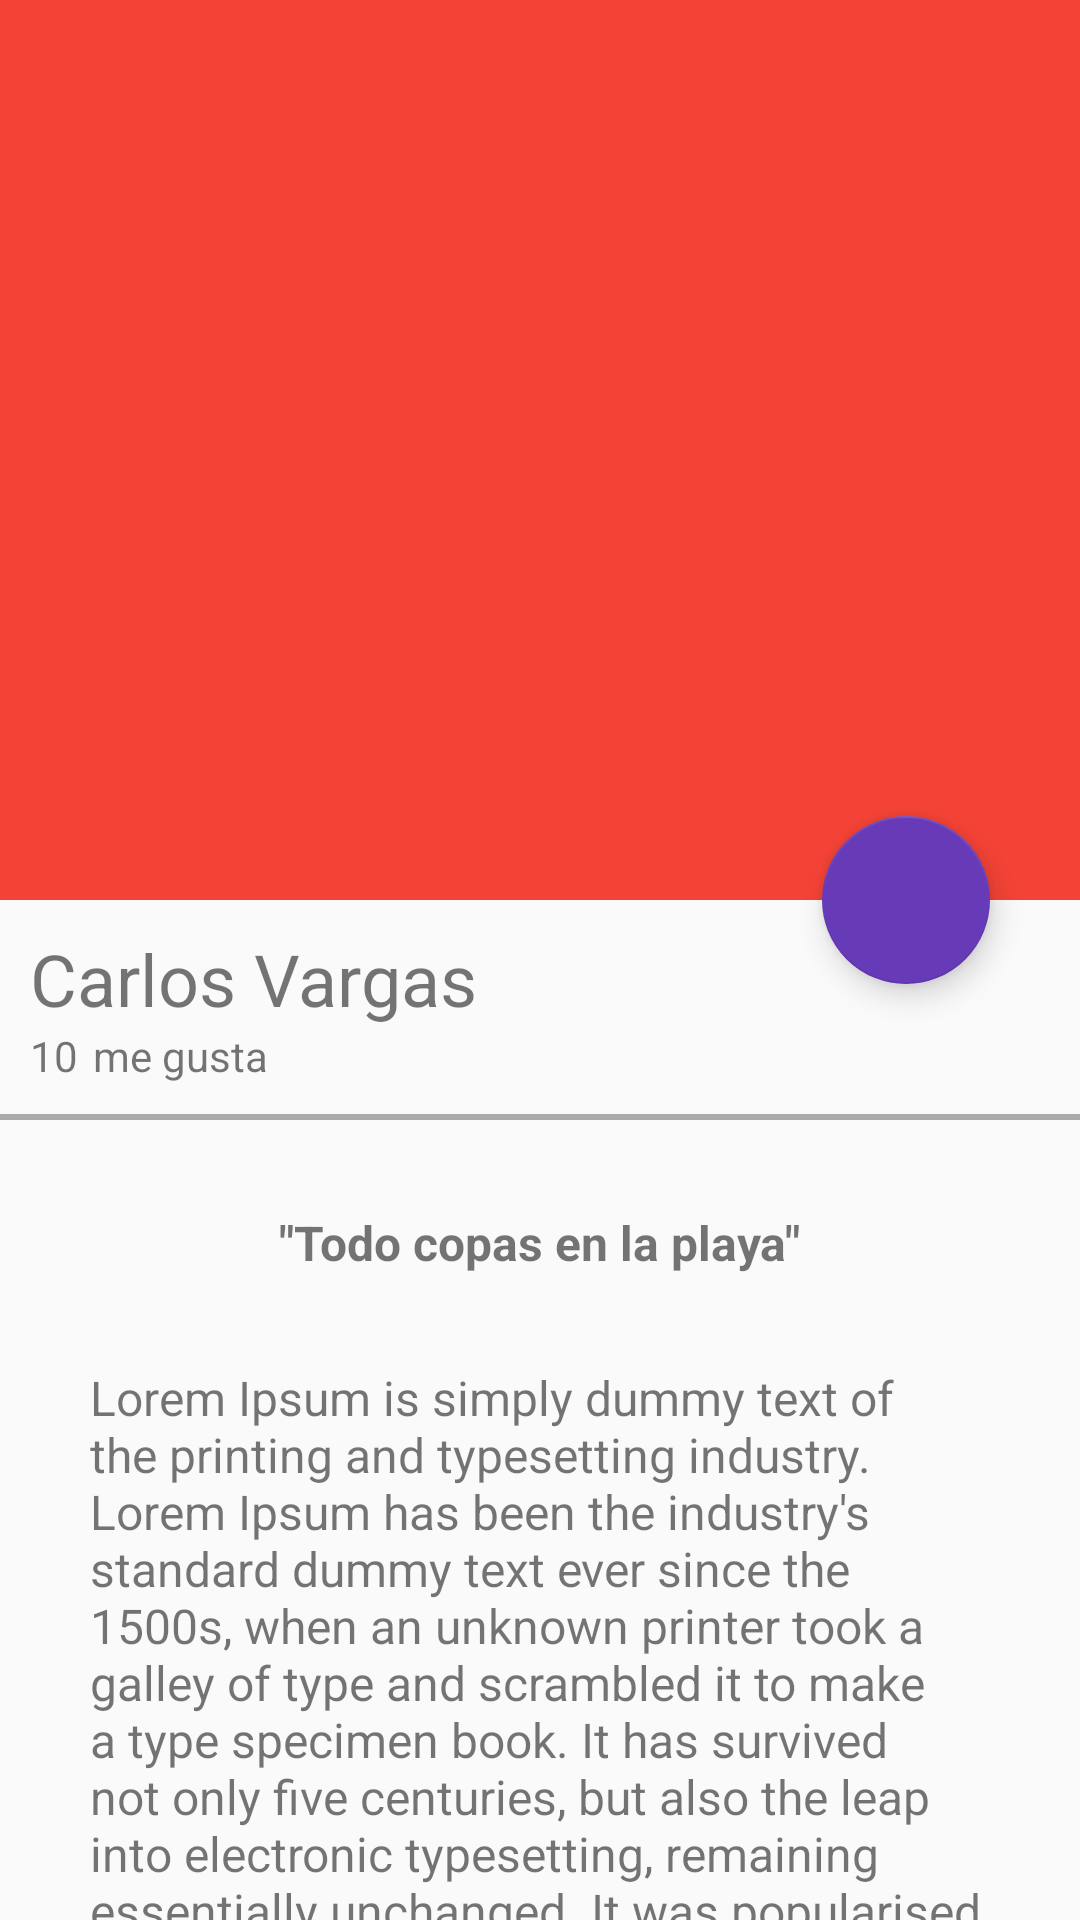

Here is an Android app screen rendered from its layout file. Give the layout XML and the strings, colors and styles it references.
<!-- AndroidManifest.xml: application theme AppTheme -->
<!-- res/layout/activity_image_detail.xml -->
<?xml version="1.0" encoding="utf-8"?>

<androidx.coordinatorlayout.widget.CoordinatorLayout xmlns:android="http://schemas.android.com/apk/res/android"
    xmlns:app="http://schemas.android.com/apk/res-auto"
    xmlns:tools="http://schemas.android.com/tools"
    android:layout_width="match_parent"
    android:layout_height="match_parent"
    tools:context=".view.ImageDetailActivity">

    <com.google.android.material.appbar.AppBarLayout
        android:id="@+id/appbar_image_detail"
        android:layout_width="match_parent"
        android:layout_height="@dimen/height_image_detail"
        android:theme="@style/AppTheme.AppBarOverlay">

        <com.google.android.material.appbar.CollapsingToolbarLayout
            android:id="@+id/collapsing_toolbar_image_detail"
            android:layout_width="match_parent"
            android:layout_height="match_parent"
            app:layout_scrollFlags="scroll|exitUntilCollapsed"
            app:contentScrim="@color/colorPrimary">

            <ImageView
                android:id="@+id/image_image_detail"
                android:layout_width="match_parent"
                android:layout_height="match_parent"
                android:scaleType="centerCrop"
                android:background="@drawable/imagen1"
                app:layout_collapseMode="parallax"
                android:transitionName="@string/transitionName_imageCardView"/>

            <androidx.appcompat.widget.Toolbar
                android:id="@+id/toolbar_image_detail"
                android:layout_width="match_parent"
                android:layout_height="?attr/actionBarSize"
                app:popupTheme="@style/AppTheme.PopupOverlay"
                app:layout_collapseMode="pin"/>
        </com.google.android.material.appbar.CollapsingToolbarLayout>

    </com.google.android.material.appbar.AppBarLayout>

    <androidx.core.widget.NestedScrollView
        android:layout_width="match_parent"
        android:layout_height="match_parent"
        app:layout_behavior="com.google.android.material.appbar.AppBarLayout$ScrollingViewBehavior">

        <LinearLayout
            android:layout_width="match_parent"
            android:layout_height="match_parent"
            android:orientation="vertical">

            <TextView
                android:id="@+id/username_image_detail"
                android:layout_width="match_parent"
                android:layout_height="wrap_content"
                android:textSize="@dimen/textSize_username_image_detail"
                android:text="@string/carlos_vargas_cardview"
                android:layout_marginTop="@dimen/marginTop_image_detail"
                android:paddingLeft="@dimen/padding_card"
                android:paddingRight="@dimen/padding_card"/>

            <LinearLayout
                android:layout_width="match_parent"
                android:layout_height="wrap_content"
                android:orientation="horizontal"
                android:paddingBottom="@dimen/padding_card"
                android:paddingLeft="@dimen/padding_card"
                android:paddingRight="@dimen/padding_card">

                <TextView
                    android:layout_width="wrap_content"
                    android:layout_height="wrap_content"
                    android:textSize="@dimen/textSize_megusta_image_detail"
                    android:text="@string/text_cantidad_megusta_image_detail"/>

                <TextView
                    android:layout_width="wrap_content"
                    android:layout_height="wrap_content"
                    android:textSize="@dimen/textSize_megusta_image_detail"
                    android:layout_marginLeft="@dimen/marginLeft_megusta_image_detail"
                    android:text="@string/text_megusta_image_detail"/>
            </LinearLayout>

            <View
                android:layout_width="match_parent"
                android:layout_height="@dimen/height_divider_image_detail"
                android:background="@android:color/darker_gray">
            </View>

            <TextView
                android:id="@+id/title_image_detail"
                android:layout_width="wrap_content"
                android:layout_height="wrap_content"
                android:textSize="@dimen/textSize_title_image_detail"
                android:text="@string/text_title_image_detail"
                android:textStyle="bold"
                android:paddingTop="@dimen/paddingTop_title_image_detail"
                android:layout_gravity="center_horizontal"/>

            <TextView
                android:id="@+id/content_image_detail"
                android:layout_width="wrap_content"
                android:layout_height="wrap_content"
                android:textSize="@dimen/textSize_title_image_detail"
                android:text="@string/text_content_image_detail"
                android:paddingTop="@dimen/paddingTop_title_image_detail"
                android:paddingLeft="@dimen/paddingTop_title_image_detail"
                android:paddingRight="@dimen/paddingTop_title_image_detail"
                android:layout_gravity="center_horizontal">
            </TextView>

        </LinearLayout>
    </androidx.core.widget.NestedScrollView>

    <com.google.android.material.floatingactionbutton.FloatingActionButton
        android:id="@+id/fab_iamge_detail"
        android:layout_width="wrap_content"
        android:layout_height="wrap_content"
        android:src="@drawable/heart"
        app:layout_anchor="@id/image_image_detail"
        app:layout_anchorGravity="bottom|end"
        android:layout_marginEnd="@dimen/marginEnd_fab_image_detail" />
</androidx.coordinatorlayout.widget.CoordinatorLayout>
<!-- resources referenced by this layout -->
<resources>
  <color name="colorPrimary">#F44336</color>
  <dimen name="height_divider_image_detail">2dp</dimen>
  <dimen name="height_image_detail">300dp</dimen>
  <dimen name="marginEnd_fab_image_detail">30dp</dimen>
  <dimen name="marginLeft_megusta_image_detail">5dp</dimen>
  <dimen name="marginTop_image_detail">10dp</dimen>
  <dimen name="paddingTop_title_image_detail">30dp</dimen>
  <dimen name="padding_card">10dp</dimen>
  <dimen name="textSize_megusta_image_detail">14sp</dimen>
  <dimen name="textSize_title_image_detail">16sp</dimen>
  <dimen name="textSize_username_image_detail">24sp</dimen>
  <string name="carlos_vargas_cardview">Carlos Vargas</string>
  <string name="text_cantidad_megusta_image_detail">10</string>
  <string name="text_content_image_detail">Lorem Ipsum is simply dummy text of the printing and typesetting industry. Lorem Ipsum has been the industry\'s standard dummy text ever since the 1500s, when an unknown printer took a galley of type and scrambled it to make a type specimen book. It has survived not only five centuries, but also the leap into electronic typesetting, remaining essentially unchanged. It was popularised in the 1960s with the release of Letraset sheets containing Lorem Ipsum passages, and more recently with desktop publishing software like Aldus PageMaker including versions of Lorem Ipsum.</string>
  <string name="text_megusta_image_detail">me gusta</string>
  <string name="text_title_image_detail">\"Todo copas en la playa\"</string>
  <string name="transitionName_imageCardView">transitionName_imageCardView</string>
  <style name="AppTheme.AppBarOverlay" parent="ThemeOverlay.AppCompat.Dark.ActionBar" />
  <style name="AppTheme.PopupOverlay" parent="ThemeOverlay.AppCompat.Light" />
  <style name="AppTheme" parent="Theme.AppCompat.Light.NoActionBar">
          
          <item name="colorPrimary">@color/colorPrimary</item>
          <item name="colorPrimaryDark">@color/colorPrimaryDark</item>
          <item name="colorAccent">@color/colorAccent</item>
      </style>
  <color name="colorPrimaryDark">#FF6358</color>
  <color name="colorAccent">#673AB7</color>
</resources>
